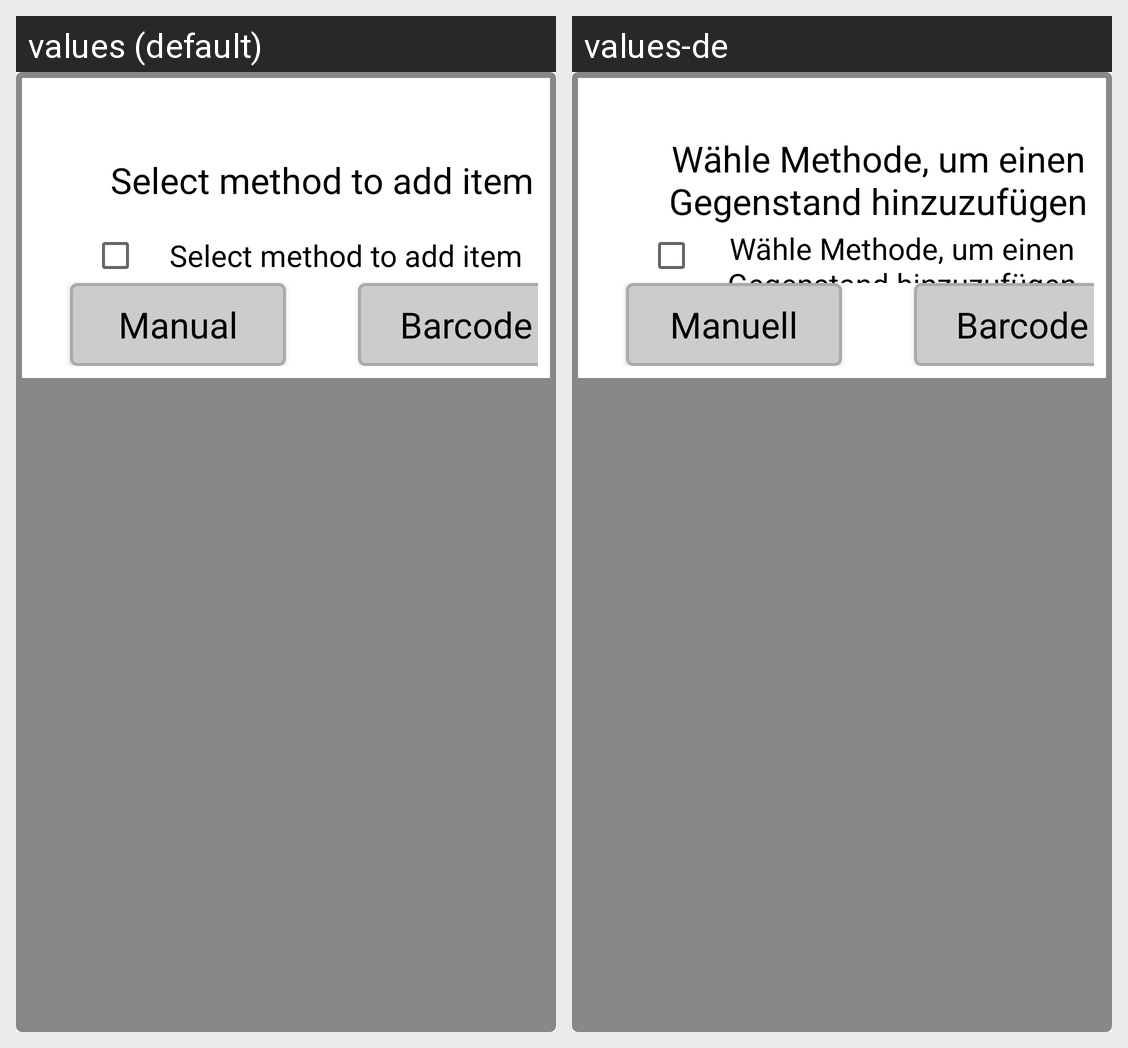

This grid shows one Android layout under two languages. Give, for every string resource on the screen, its name, the default text and each shown locale's text.
Android screen res/layout/popup_choice_remember.xml rendered under 2 locales, left to right: values (default), values-de. Device: Nexus 5 (rendered at 1080×1920; each locale shown at half size, 540×960, under a caption strip naming it); theme Theme.PlainContainers.
Strings drawn on this screen, with the default value and each locale's value (text and hints the layout hard-codes, and strings that could not be matched under every locale, appear in the picture but are not listed):

details_popup_add_title
  values: Select method to add item
  values-de: Wähle Methode, um einen Gegenstand hinzuzufügen

details_popup_add_btn_manual
  values: Manual
  values-de: Manuell

details_popup_add_btn_barcode
  values: Barcode
  values-de: Barcode
